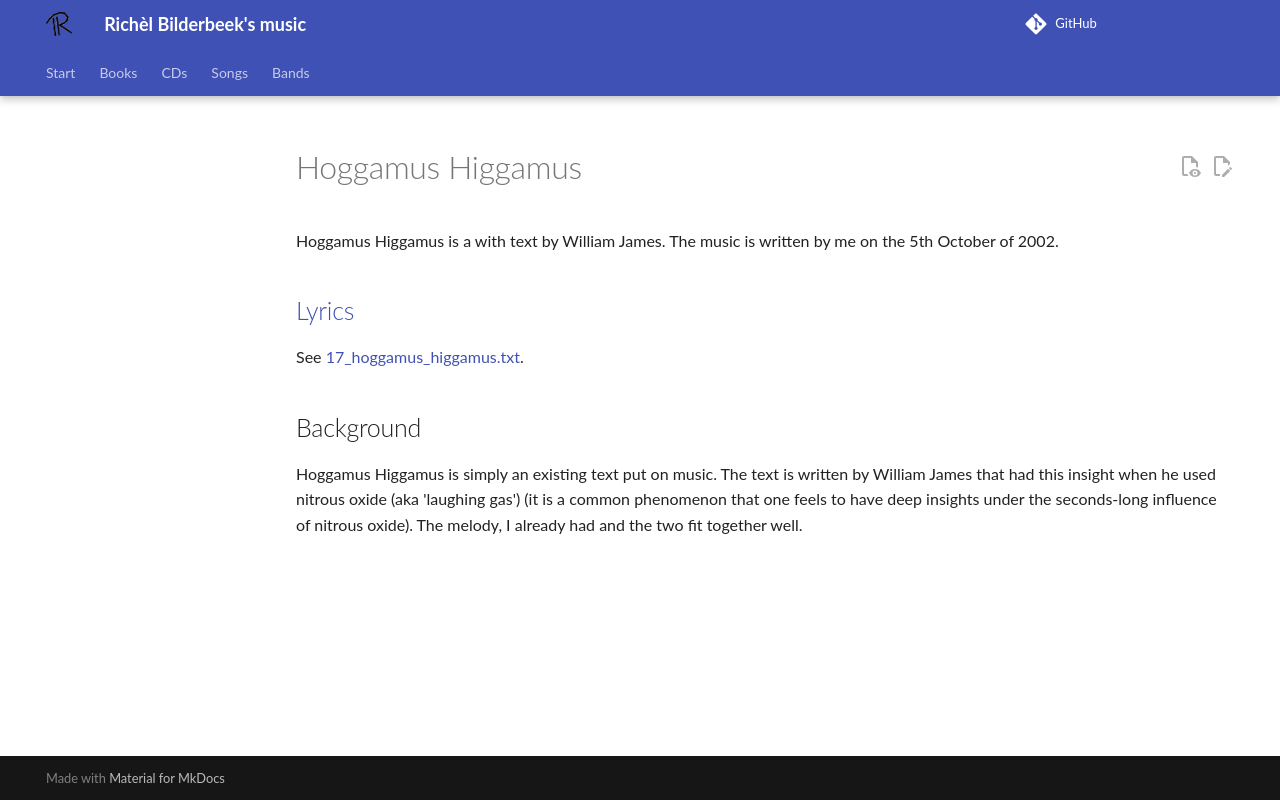

repository: richelbilderbeek/music · page: songs/17_hoggamus_higgamus/index.html · generator: mkdocs

# Hoggamus Higgamus

Hoggamus Higgamus is a with text by William James.
The music is written by me on the 5th October of 2002.

## [Lyrics](17_hoggamus_higgamus.txt)

See [17_hoggamus_higgamus.txt](17_hoggamus_higgamus.txt).

## Background

Hoggamus Higgamus is simply an existing text put on music.
The text is written by William James that had this insight when
he used nitrous oxide (aka 'laughing gas') (it is a common
phenomenon that one feels to have deep insights under the
seconds-long influence of nitrous oxide).
The melody, I already had and the two fit together well.
